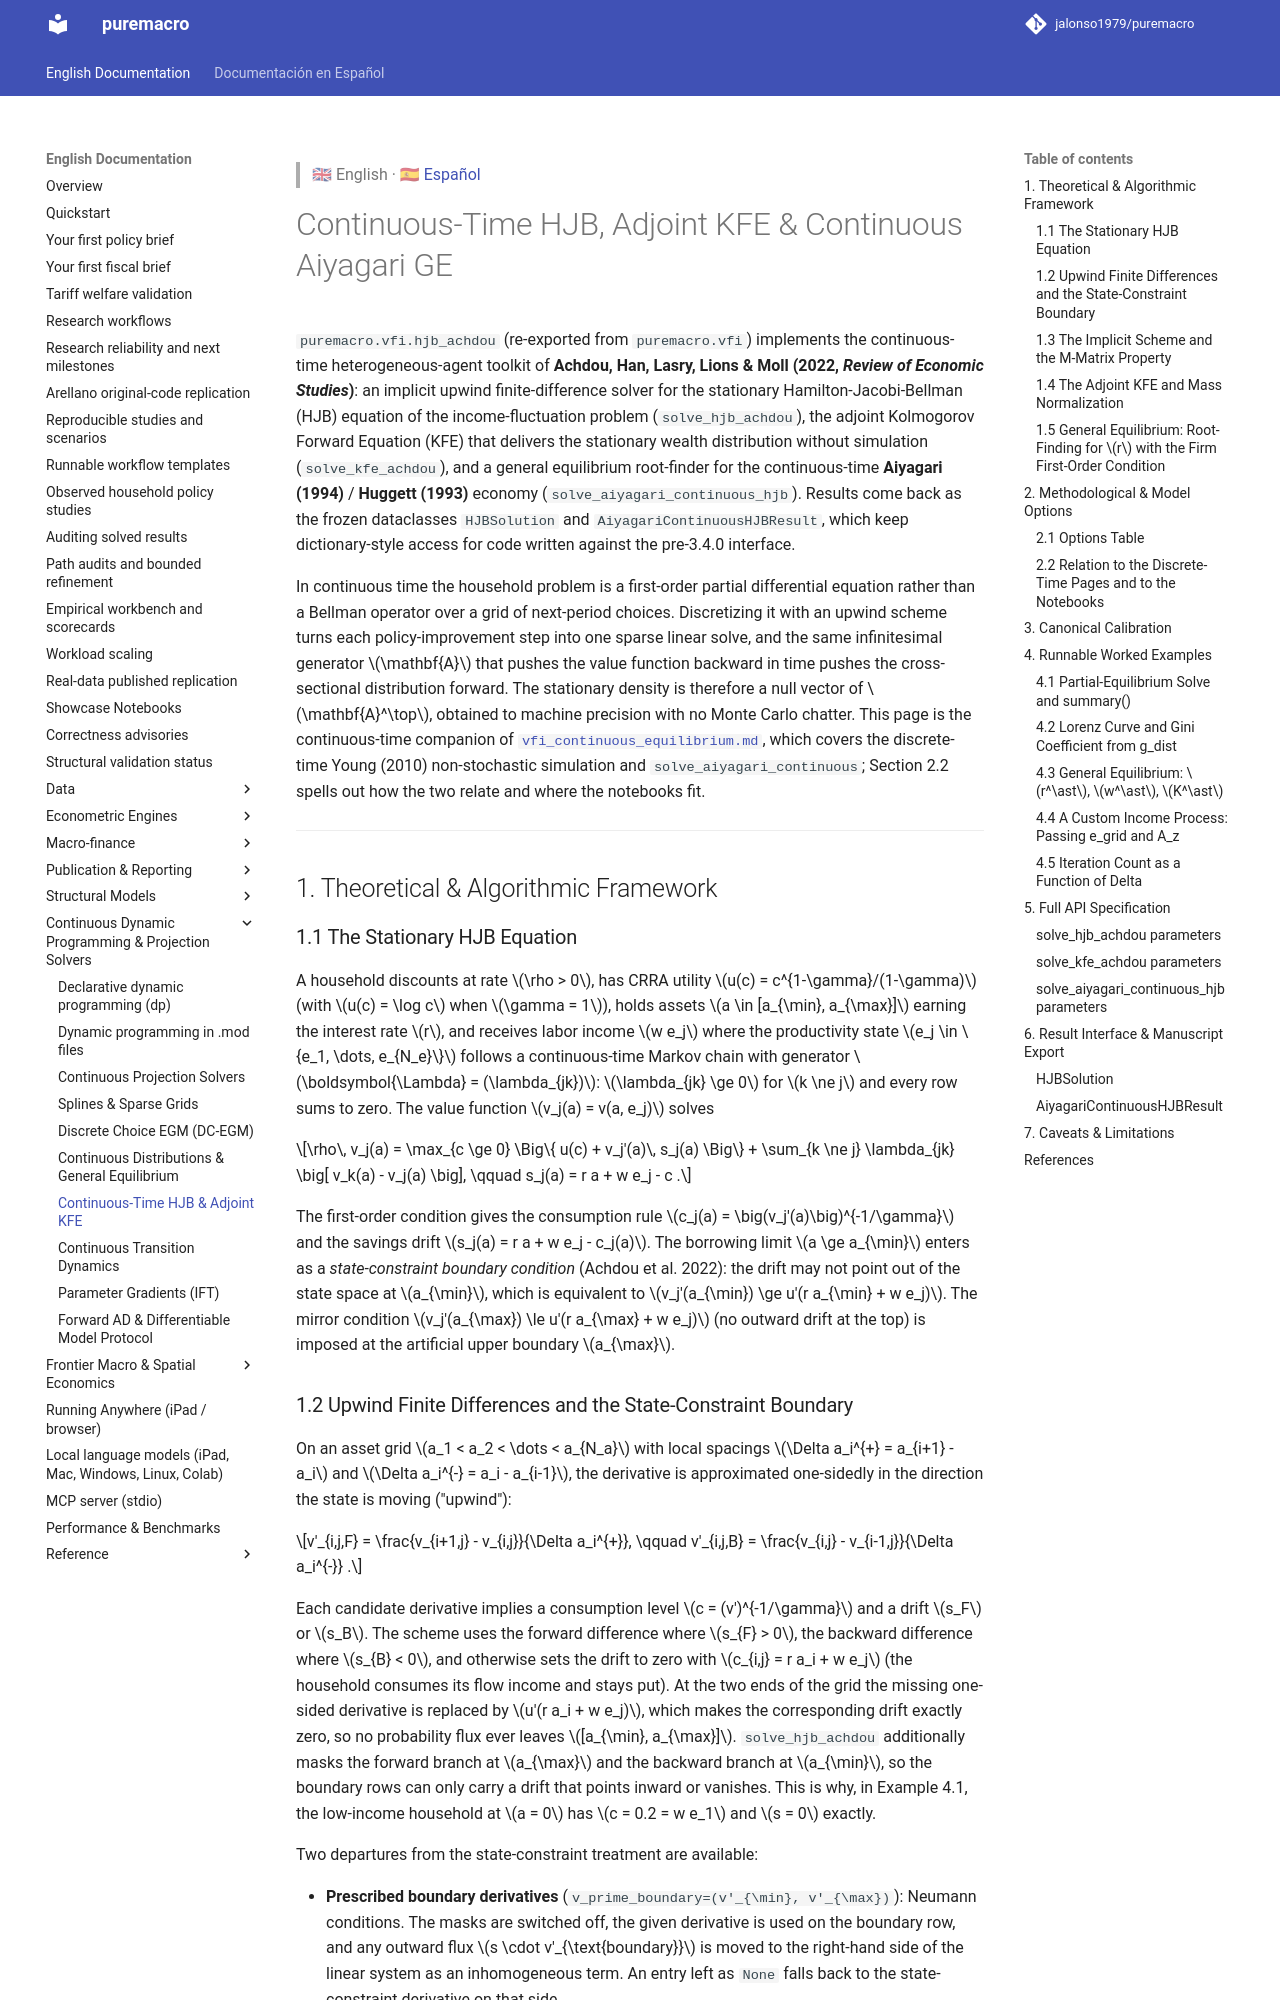

repository: Allisterh/puremacro · page: docs/vfi_hjb_continuous/index.html · generator: mkdocs

> 🇬🇧 English · 🇪🇸 [Español](es/vfi_hjb_continuous.md)

# Continuous-Time HJB, Adjoint KFE & Continuous Aiyagari GE

`puremacro.vfi.hjb_achdou` (re-exported from `puremacro.vfi`) implements the continuous-time heterogeneous-agent toolkit of **Achdou, Han, Lasry, Lions & Moll (2022, *Review of Economic Studies*)**: an implicit upwind finite-difference solver for the stationary Hamilton-Jacobi-Bellman (HJB) equation of the income-fluctuation problem (`solve_hjb_achdou`), the adjoint Kolmogorov Forward Equation (KFE) that delivers the stationary wealth distribution without simulation (`solve_kfe_achdou`), and a general equilibrium root-finder for the continuous-time **Aiyagari (1994)** / **Huggett (1993)** economy (`solve_aiyagari_continuous_hjb`). Results come back as the frozen dataclasses `HJBSolution` and `AiyagariContinuousHJBResult`, which keep dictionary-style access for code written against the pre-3.4.0 interface.

In continuous time the household problem is a first-order partial differential equation rather than a Bellman operator over a grid of next-period choices. Discretizing it with an upwind scheme turns each policy-improvement step into one sparse linear solve, and the same infinitesimal generator $\mathbf{A}$ that pushes the value function backward in time pushes the cross-sectional distribution forward. The stationary density is therefore a null vector of $\mathbf{A}^\top$, obtained to machine precision with no Monte Carlo chatter. This page is the continuous-time companion of [`vfi_continuous_equilibrium.md`](vfi_continuous_equilibrium.md), which covers the discrete-time Young (2010) non-stochastic simulation and `solve_aiyagari_continuous`; Section 2.2 spells out how the two relate and where the notebooks fit.

---

## 1. Theoretical & Algorithmic Framework

### 1.1 The Stationary HJB Equation

A household discounts at rate $\rho > 0$, has CRRA utility $u(c) = c^{1-\gamma}/(1-\gamma)$ (with $u(c) = \log c$ when $\gamma = 1$), holds assets $a \in [a_{\min}, a_{\max}]$ earning the interest rate $r$, and receives labor income $w e_j$ where the productivity state $e_j \in \{e_1, \dots, e_{N_e}\}$ follows a continuous-time Markov chain with generator $\boldsymbol{\Lambda} = (\lambda_{jk})$: $\lambda_{jk} \ge 0$ for $k \ne j$ and every row sums to zero. The value function $v_j(a) = v(a, e_j)$ solves

$$\rho\, v_j(a) = \max_{c \ge 0} \Big\{ u(c) + v_j'(a)\, s_j(a) \Big\} + \sum_{k \ne j} \lambda_{jk} \big[ v_k(a) - v_j(a) \big], \qquad s_j(a) = r a + w e_j - c .$$

The first-order condition gives the consumption rule $c_j(a) = \big(v_j'(a)\big)^{-1/\gamma}$ and the savings drift $s_j(a) = r a + w e_j - c_j(a)$. The borrowing limit $a \ge a_{\min}$ enters as a *state-constraint boundary condition* (Achdou et al. 2022): the drift may not point out of the state space at $a_{\min}$, which is equivalent to $v_j'(a_{\min}) \ge u'(r a_{\min} + w e_j)$. The mirror condition $v_j'(a_{\max}) \le u'(r a_{\max} + w e_j)$ (no outward drift at the top) is imposed at the artificial upper boundary $a_{\max}$.
